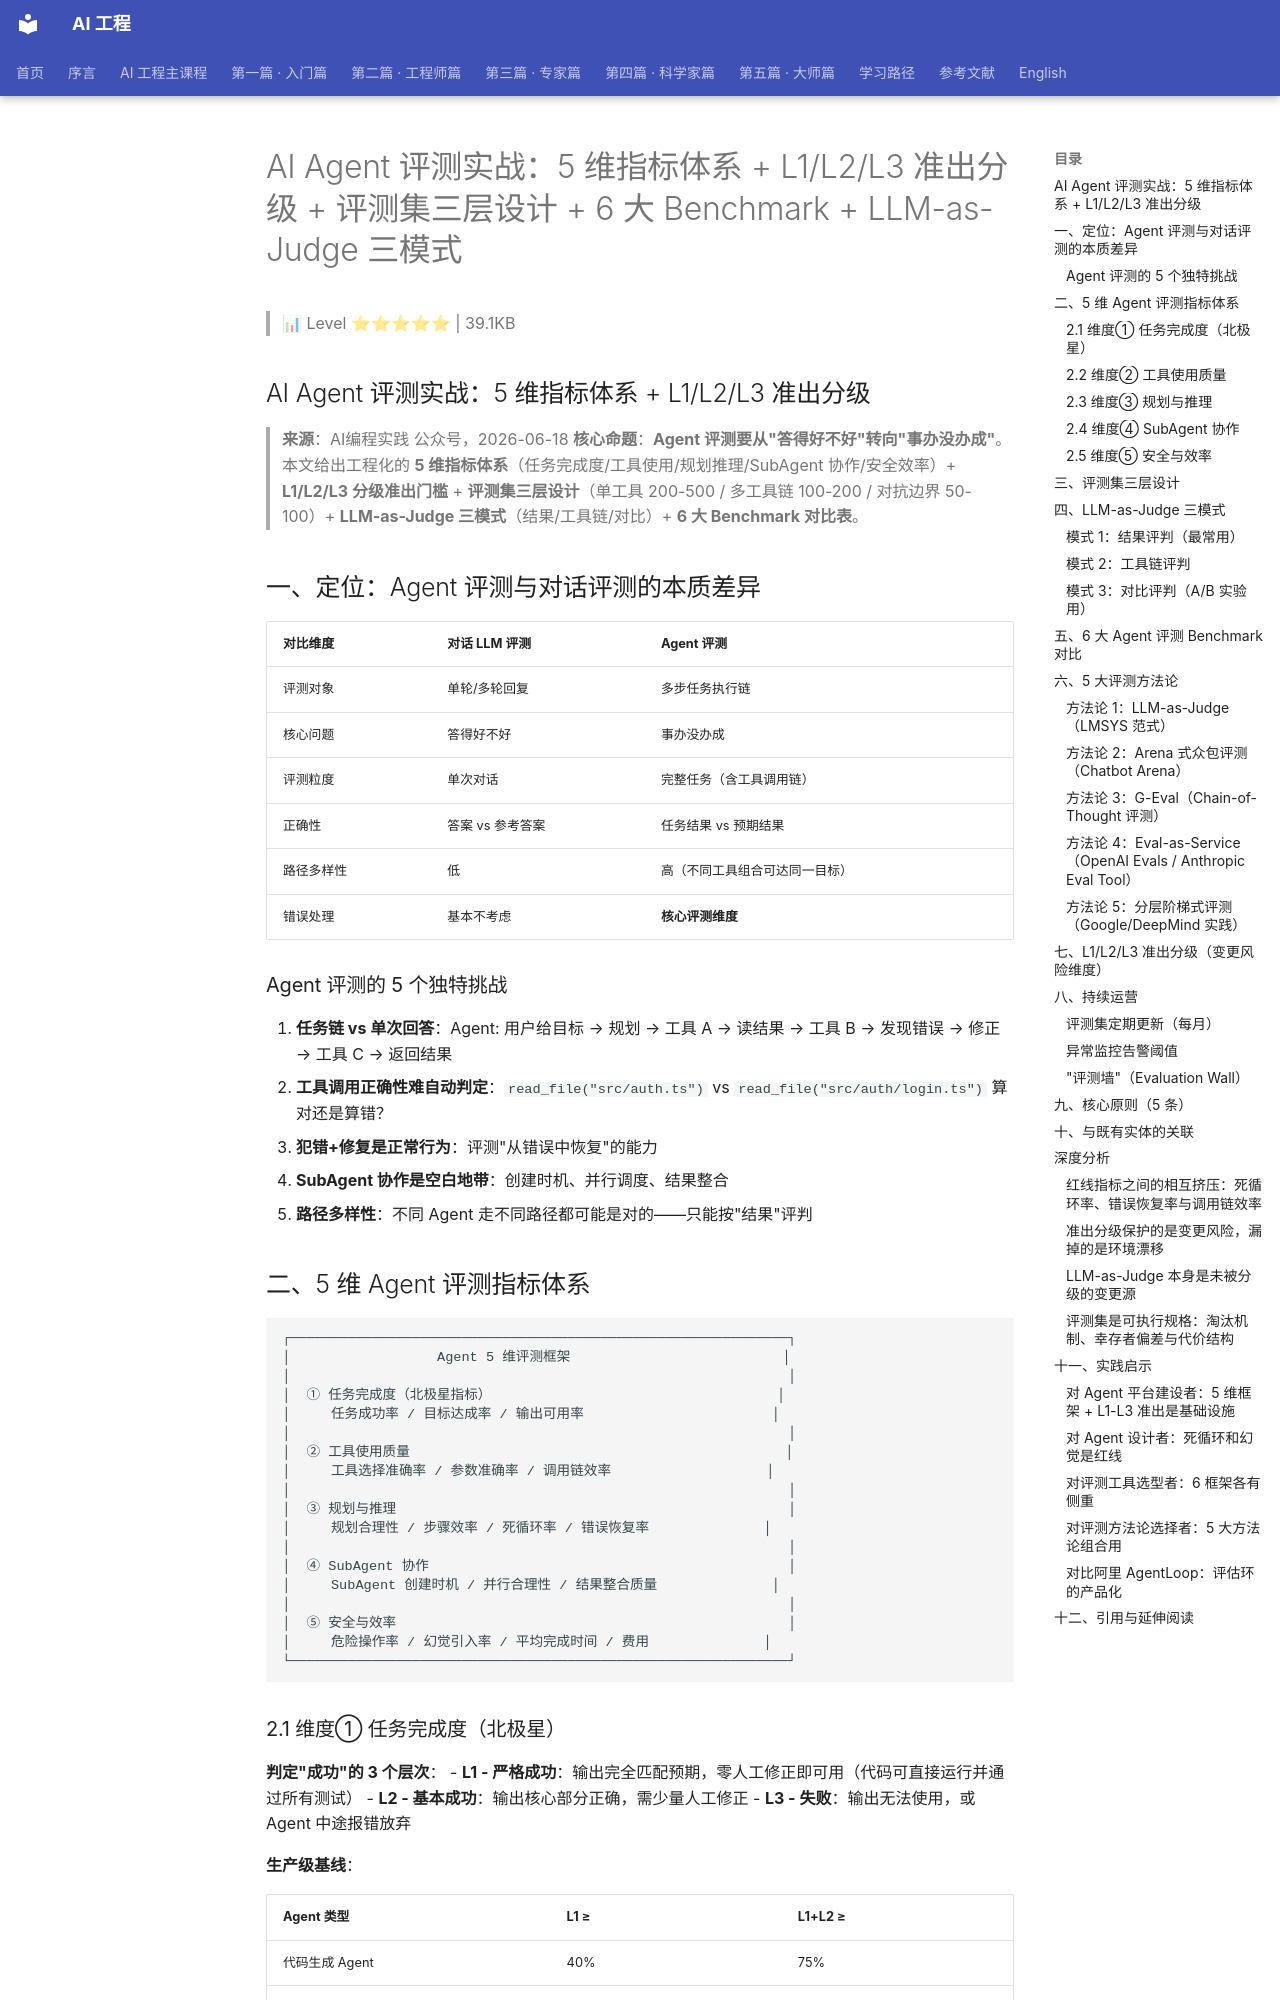

repository: QianJinGuo/wiki-book · page: ch01/450-ai-agent-5-l1-l2-l3-6-benchmark-llm-as-jud.html · generator: mkdocs

# AI Agent 评测实战：5 维指标体系 + L1/L2/L3 准出分级 + 评测集三层设计 + 6 大 Benchmark + LLM-as-Judge 三模式

> 📊 Level ⭐⭐⭐⭐⭐ | 39.1KB

## AI Agent 评测实战：5 维指标体系 + L1/L2/L3 准出分级

> **来源**：AI编程实践 公众号，2026-06-18
> **核心命题**：**Agent 评测要从"答得好不好"转向"事办没办成"**。本文给出工程化的 **5 维指标体系**（任务完成度/工具使用/规划推理/SubAgent 协作/安全效率）+ **L1/L2/L3 分级准出门槛** + **评测集三层设计**（单工具 200-500 / 多工具链 100-200 / 对抗边界 50-100）+ **LLM-as-Judge 三模式**（结果/工具链/对比）+ **6 大 Benchmark 对比表**。

## 一、定位：Agent 评测与对话评测的本质差异

| 对比维度 | 对话 LLM 评测 | Agent 评测 |
|---|---|---|
| 评测对象 | 单轮/多轮回复 | 多步任务执行链 |
| 核心问题 | 答得好不好 | 事办没办成 |
| 评测粒度 | 单次对话 | 完整任务（含工具调用链） |
| 正确性 | 答案 vs 参考答案 | 任务结果 vs 预期结果 |
| 路径多样性 | 低 | 高（不同工具组合可达同一目标） |
| 错误处理 | 基本不考虑 | **核心评测维度** |

### Agent 评测的 5 个独特挑战

1. **任务链 vs 单次回答**：Agent: 用户给目标 → 规划 → 工具 A → 读结果 → 工具 B → 发现错误 → 修正 → 工具 C → 返回结果
2. **工具调用正确性难自动判定**：`read_file("src/auth.ts")` vs `read_file("src/auth/login.ts")` 算对还是算错？
3. **犯错+修复是正常行为**：评测"从错误中恢复"的能力
4. **SubAgent 协作是空白地带**：创建时机、并行调度、结果整合
5. **路径多样性**：不同 Agent 走不同路径都可能是对的——只能按"结果"评判

## 二、5 维 Agent 评测指标体系

```
┌─────────────────────────────────────────────────────────────┐
│                  Agent 5 维评测框架                          │
│                                                             │
│  ① 任务完成度（北极星指标）                                   │
│     任务成功率 / 目标达成率 / 输出可用率                       │
│                                                             │
│  ② 工具使用质量                                              │
│     工具选择准确率 / 参数准确率 / 调用链效率                   │
│                                                             │
│  ③ 规划与推理                                                │
│     规划合理性 / 步骤效率 / 死循环率 / 错误恢复率              │
│                                                             │
│  ④ SubAgent 协作                                            │
│     SubAgent 创建时机 / 并行合理性 / 结果整合质量              │
│                                                             │
│  ⑤ 安全与效率                                                │
│     危险操作率 / 幻觉引入率 / 平均完成时间 / 费用              │
└─────────────────────────────────────────────────────────────┘
```

### 2.1 维度① 任务完成度（北极星）

**判定"成功"的 3 个层次**：
- **L1 - 严格成功**：输出完全匹配预期，零人工修正即可用（代码可直接运行并通过所有测试）
- **L2 - 基本成功**：输出核心部分正确，需少量人工修正
- **L3 - 失败**：输出无法使用，或 Agent 中途报错放弃

**生产级基线**：

| Agent 类型 | L1 ≥ | L1+L2 ≥ |
|---|---|---|
| 代码生成 Agent | 40% | 75% |
| 文档写作 Agent | 60% | 85% |
| 数据分析 Agent | 50% | 80% |

**3 个子指标**：
- 端到端任务成功率
- 目标达成率（子目标完成度）
- 输出可用率（无需修改即可用的比例）
